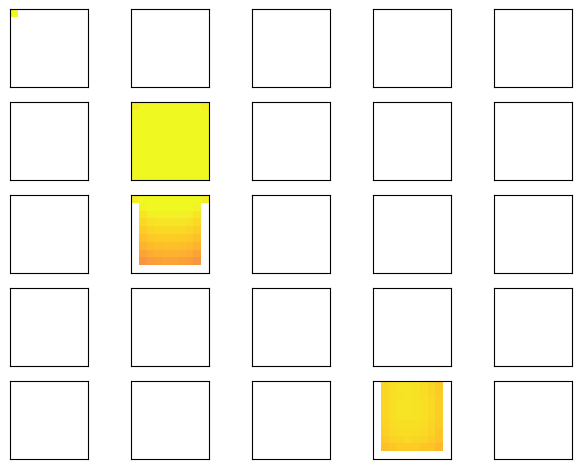

The script that saved this image:
from matplotlib.colors import LogNorm
import numpy as np
import matplotlib.pyplot as plt
import seaborn as sns
from matplotlib.colors import LogNorm


def diffuse_vectorise(un, g, b, dt, dx2, dy2, a):
    """
    Takes a state, rate of decay, production, delta time, delta space and
    flux of molecule. Uses these data to compute next time state

    """
    return (un[1:-1, 1:-1] + a *
            (((un[2:, 1:-1] - 2 * un[1:-1, 1:-1] + un[:-2, 1:-1]) * dt / dx2) +
             ((un[1:-1, 2:] - 2 * un[1:-1, 1:-1] + un[1:-1, :-2]) * dt / dy2))) *\
        g + b


def diffuse_2d_point(c1, c2, c3, c4, c5, dx2, dy2, dt, q=1):
    """
    Where:
    C1 is Cell_i,j

    C2 is Cell_-1,j
    C3 is Cell_+1,j

    C4 is Cell_i,+1
    C5 is Cell_i,-1
    """
    def Q(A, q=q):
        return A * q
    Q(c1 + (a * ((c2 - 2 * c1 + c3) * dt / dx2) + ((c4 - 2 * c1 + c5) * dt / dx2)))


def diffuse_1d_point(c1, c2, c3, a, g, b, dt, dx2, q=1):
    """
    Takes 3 concentration points and diffuses between them
    uses a diffusiveness of PD to estimate passage through
    """
    def Q(A, q=q):
        return A * q

    return Q((c2 + a * dt/dx2 * (c1 - 2 * c2 + c3)) * g + b)


def bs(c, th):
    """
    **** NEEDS TESTED ****
    Provides a method for highlighting cells which
    qualify for a beta production
    """
    b = []
    for i in range(c.shape[0]):
        if c[i].sum() > th:
            b.append(i)
    return b


def stokes_einstein(x): return ((1.38e-23 * 298.15) / (6 * np.pi * 8.9e-4 * x))


def handle_top_wall(cells, idx, idy, g, b, dt, dx2, dy2, a, q=1):
    
    x_matrix = np.zeros(cells.shape[-1])

    for x in range(1, cells.shape[-1] - 1):
        c1 = cells[idy, idx, 0, x]
        c2 = cells[idy, idx, 0, x+1]
        c3 = cells[idy, idx, 0, x-1]
        x_matrix[x] = diffuse_1d_point(c2, c1, c3, a, g, b, dt, dx2, q=q)

    return (cells[idy, idx, 0] + a * (((cells[idy-1, idx, -1] - 2 * cells[idy, idx, 0] + cells[idy, idx, 1]) / dy2) +
                                 ((x_matrix) / dx2))) * g + b


def handle_bottom_wall(cells, idx, g, bb, dt, dx2, dy2, a):
    return 0


def handle_left_wall(cells, idx, g, bb, dt, dx2, dy2, a):
    return 0


def handle_right_wall(cells, idx, g, bb, dt, dx2, dy2, a):
    return 0


def C(dx, dy, nt, a, dt, g, b, c, num_iter, bs, th, astimeseries=False, q=1):
    # TODO: Upgrade to 2D
    """
    takes a delta x, number of timepoints to compute, alpha diffusiveness of
    molecule delta time, gamma decay, beta production, current concentration
    matrix, number of iterations completed already and a function to derive
    cells which will produce the beta term
    """
    dx2 = dx**2
    dy2 = dy**2
    start = num_iter
    cells = c.copy()
    for n in range(start, nt):
        production = bs(cells, th)  # TODO: Test
        for idy in range(cells.shape[0]):  # Cells in Y axis
            for idx in range(cells.shape[1]):  # Cells in X axis
                tl, tr, tt, tb = (None, None, None, None)
                bb = 0
                if idx in production:
                    bb = b
                u = cells[idy, idx].copy()
                un = u.copy()  # TODO: Possibly don't need so many copies
                u[1:-1, 1:-1] = diffuse_vectorise(un, g, bb, dt, dx2, dy2, a)

                # # TODO: MAJOR REWORK
                # if idx > 0:
                #     tl = handle_left_wall(cells,
                #                           idx, g,
                #                           bb, dt,
                #                           dx2, dy2, a)
                # if idx < cells.shape[0]-1:
                #     tr = handle_right_wall(cells,
                #                            idx, g,
                #                            bb, dt,
                #                            dx2, dy2, a)
                
                if idy >0:
                    tt = handle_top_wall(cells,
                                         idx, idy, 
                                         g, bb, dt,
                                         dx2, dy2, a)
                #     tb = handle_bottom_wall(cells,
                #                             idx, g,
                #                             bb, dt,
                #                             dx2, dy2, a)

                # # TODO: HANDLE CORNER PROBLEM
                # if tl:
                #     u[0, :] = tl
                # if tr:
                #     u[-1, :] = tr
                if tt is not None:
                     u[0, :] = tt
                # if tb:
                #     u[:, -1] = tb
                cells[idy,idx] = u
        if astimeseries:
            yield cells.copy()
    yield cells


Xs = 10  # number of x positions, per cell
Ys = 10  # number of x positions, per cell
Nx = 5  # -5 +5
Ny = 5
cell_mm = 0.05  # big cells


def make_cell_states(q=1, t=60*60, r=3.5e-10):
    # TODO: Upgrade to 2D
    dx = 0.1
    dy = 0.1
    dt = 1
    g = 1
    cells = np.zeros((Nx, Ny, Xs, Ys))
    b = 0
    cells[4, 3][2:6,2:6] = 1 # confirmation for internal diffusion working
    cells[1,1] = 1
    cells[0,0][0,0] = 1
    th = 1
    a = stokes_einstein(r) * 1e+6  # mm per second ^2
    return C(dx, dy, t, a, dt, g, b, cells, 0, bs, th, astimeseries=True, q=q)


def plot_final_state(cells, N, Xs):
    # TODO: Upgrade to 2D
    sns.set()
    fig, axes = plt.subplots(2)
    x_labels_locations = np.linspace(0, N, num=11)

    x_labels = ['C{0}'.format(n) for n in range(11)]

    axes[0].plot(cells)
    axes[0].set_ylim(1e-12, 10)
    axes[0].set_yscale('log')
    axes[0].set_xlim(0, 10)

    pcm = axes[1].pcolormesh(np.expand_dims(cells,
                                            axis=0),
                             norm=LogNorm(vmin=1e-12,
                                          vmax=1))

    plt.sca(axes[1])
    plt.xticks(x_labels_locations, x_labels)
    plt.colorbar(pcm, orientation="horizontal", pad=0.2)
    plt.tight_layout()
    plt.show()


def make_data_for_analysis(t=60*60, average=False):
    # TODO: Upgrade to 2D
    sa_data = {}
    cal_data = {}
    time = t
    num_res = 12
    for pd in [np.around(1-(0+(10*i)/100), 1) for i in range(0, 1)]:

        if average:
            sa_data['pd_{0}'.format(pd)] = {
                k: np.around(np.median(v, axis=1), num_res).tolist()
                for k, v in enumerate(make_cell_states(q=pd,
                                                       t=time))}

            cal_data['pd_{0}'.format(pd)] = {
                k: np.around(np.median(v, axis=1), num_res).tolist()
                for k, v in enumerate(make_cell_states(q=pd,
                                                       t=time,
                                                       r=1.94e-10))}

        else:
            sa_data['pd_{0}'.format(pd)] = {
                k: np.around(v, num_res)
                for k, v in enumerate(make_cell_states(q=pd,
                                                       t=time))}

            cal_data['pd_{0}'.format(pd)] = {
                k: np.around(v, num_res)
                for k, v in enumerate(make_cell_states(q=pd,
                                                       t=time,
                                                       r=1.94e-10))}

    data = {'sa': sa_data, 'cal': cal_data}

    return data


def plot_data(data, chem, pd, tp):
    fig, axes = plt.subplots(data[chem][pd][tp].shape[0], data[chem][pd][tp].shape[1])
    for y in range(len(data[chem][pd][tp])):
        for x in range(len(data[chem][pd][tp])):
            print(y,x)
            axes[y,x].imshow(data[chem][pd][tp][y,x], norm=LogNorm(vmin=1e-12, vmax=1), cmap='plasma')
            axes[y,x].set_xticks([])   
            axes[y,x].set_yticks([])   
        fig.tight_layout()



if __name__ == '__main__':
    average = False
    ts = 60
    dat = make_data_for_analysis(t=ts, average=average)
    plot_data(dat, 'sa', 'pd_1.0', 60)
    # TEsting funcs
    get_middle = lambda x,y,z: dat['sa']['pd_1.0'][x][y,z]
    